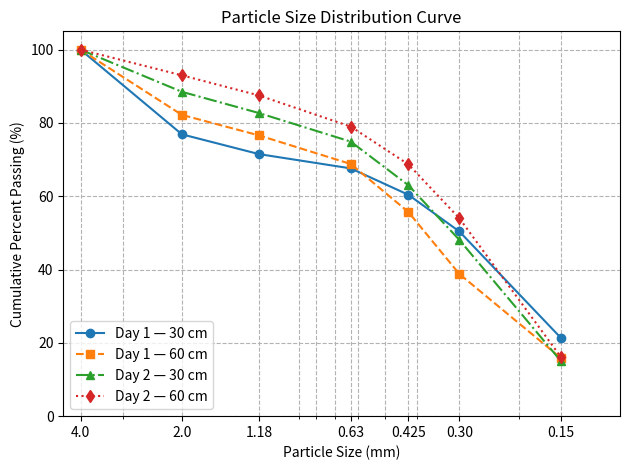

Python code for this plot:
import pandas as pd
import numpy as np
import matplotlib.pyplot as plt

# Data from the user
data = {
    'Sieve': ['>2.0', '1.18–2.0', '0.63–1.18', '0.425–0.63', '0.30–0.425', '0.15–0.30', '<0.15'],
    'Day 1 — 30 cm (%)': [23.1, 5.4, 3.9, 7.2, 10.0, 29.0, 21.4],
    'Day 1 — 60 cm (%)': [17.9, 5.6, 7.8, 13.1, 16.9, 22.9, 15.9],
    'Day 2 — 30 cm (%)': [11.5, 5.8, 7.8, 11.9, 14.9, 33.0, 15.1],
    'Day 2 — 60 cm (%)': [6.9, 5.5, 8.5, 10.3, 14.7, 37.8, 16.2]
}

df = pd.DataFrame(data)
print("Original DataFrame:")
print(df)

# Sieve sizes corresponding to the boundaries (upper limit of what passes through)
# >2.0 means retained on 2.0, so passing 2.0 is the sum of everything else.
# Sizes: 2.0, 1.18, 0.63, 0.425, 0.30, 0.15
sizes = [2.0, 1.18, 0.63, 0.425, 0.30, 0.15]

# Let's compute the cumulative percent passing for each boundary size.
# For each column, cumulative percent passing at size[i] is the sum of rows from i+1 to the end.
# Let's verify: 
# at 2.0 mm: sum of rows 1 to 6 (which is 100 - row 0)
# at 1.18 mm: sum of rows 2 to 6
# ...
# at 0.15 mm: row 6 (<0.15)

cum_passing = {col: [] for col in df.columns[1:]}

for col in df.columns[1:]:
    total = df[col].sum()
    current_passing = total
    for i in range(len(sizes)):
        current_passing -= df.iloc[i][col]
        cum_passing[col].append(current_passing)

print("\nComputed Cumulative Passing (%):")
for col in cum_passing:
    print(f"{col}: {cum_passing[col]}")


# Sizes and cumulative passing values
sizes = [2.0, 1.18, 0.63, 0.425, 0.30, 0.15]

# To make the curve look complete, let's include a point for 100% passing at a larger size, e.g., 4.0 mm
# since the largest category is >2.0 mm, all particles are assumed to be smaller than some upper limit like 4.0 mm.
sizes_extended = [4.0] + sizes
cum_passing_extended = {
    'Day 1 — 30 cm (%)': [100.0, 76.9, 71.5, 67.6, 60.4, 50.4, 21.4],
    'Day 1 — 60 cm (%)': [100.0, 82.2, 76.6, 68.8, 55.7, 38.8, 15.9],
    'Day 2 — 30 cm (%)': [100.0, 88.5, 82.7, 74.9, 63.0, 48.1, 15.1],
    'Day 2 — 60 cm (%)': [100.0, 93.0, 87.5, 79.0, 68.7, 54.0, 16.2]
}

# Clear any existing plots
plt.clf()

# Plotting each sample
styles = {'Day 1 — 30 cm (%)': '-o', 'Day 1 — 60 cm (%)': '--s', 'Day 2 — 30 cm (%)': '-.^', 'Day 2 — 60 cm (%)': ':d'}

for label, values in cum_passing_extended.items():
    plt.plot(sizes_extended, values, styles[label], label=label.replace(' (%)', ''))

# Formatting the chart
plt.xscale('log')
plt.xlim(4.5, 0.1) # Invert X-axis as is conventional in particle size charts (large to small)
plt.xticks([4.0, 2.0, 1.18, 0.63, 0.425, 0.30, 0.15], ['4.0', '2.0', '1.18', '0.63', '0.425', '0.30', '0.15'])
plt.xlabel('Particle Size (mm)')
plt.ylabel('Cumulative Percent Passing (%)')
plt.title('Particle Size Distribution Curve')
plt.ylim(0, 105)
plt.grid(True, which="both", ls="--", color='0.7')
plt.legend(loc='lower left')
plt.tight_layout()

# Save the plot
plt.savefig('particle_size_distribution_curve.png', dpi=300)
print("Saved cumulative curve successfully.")
